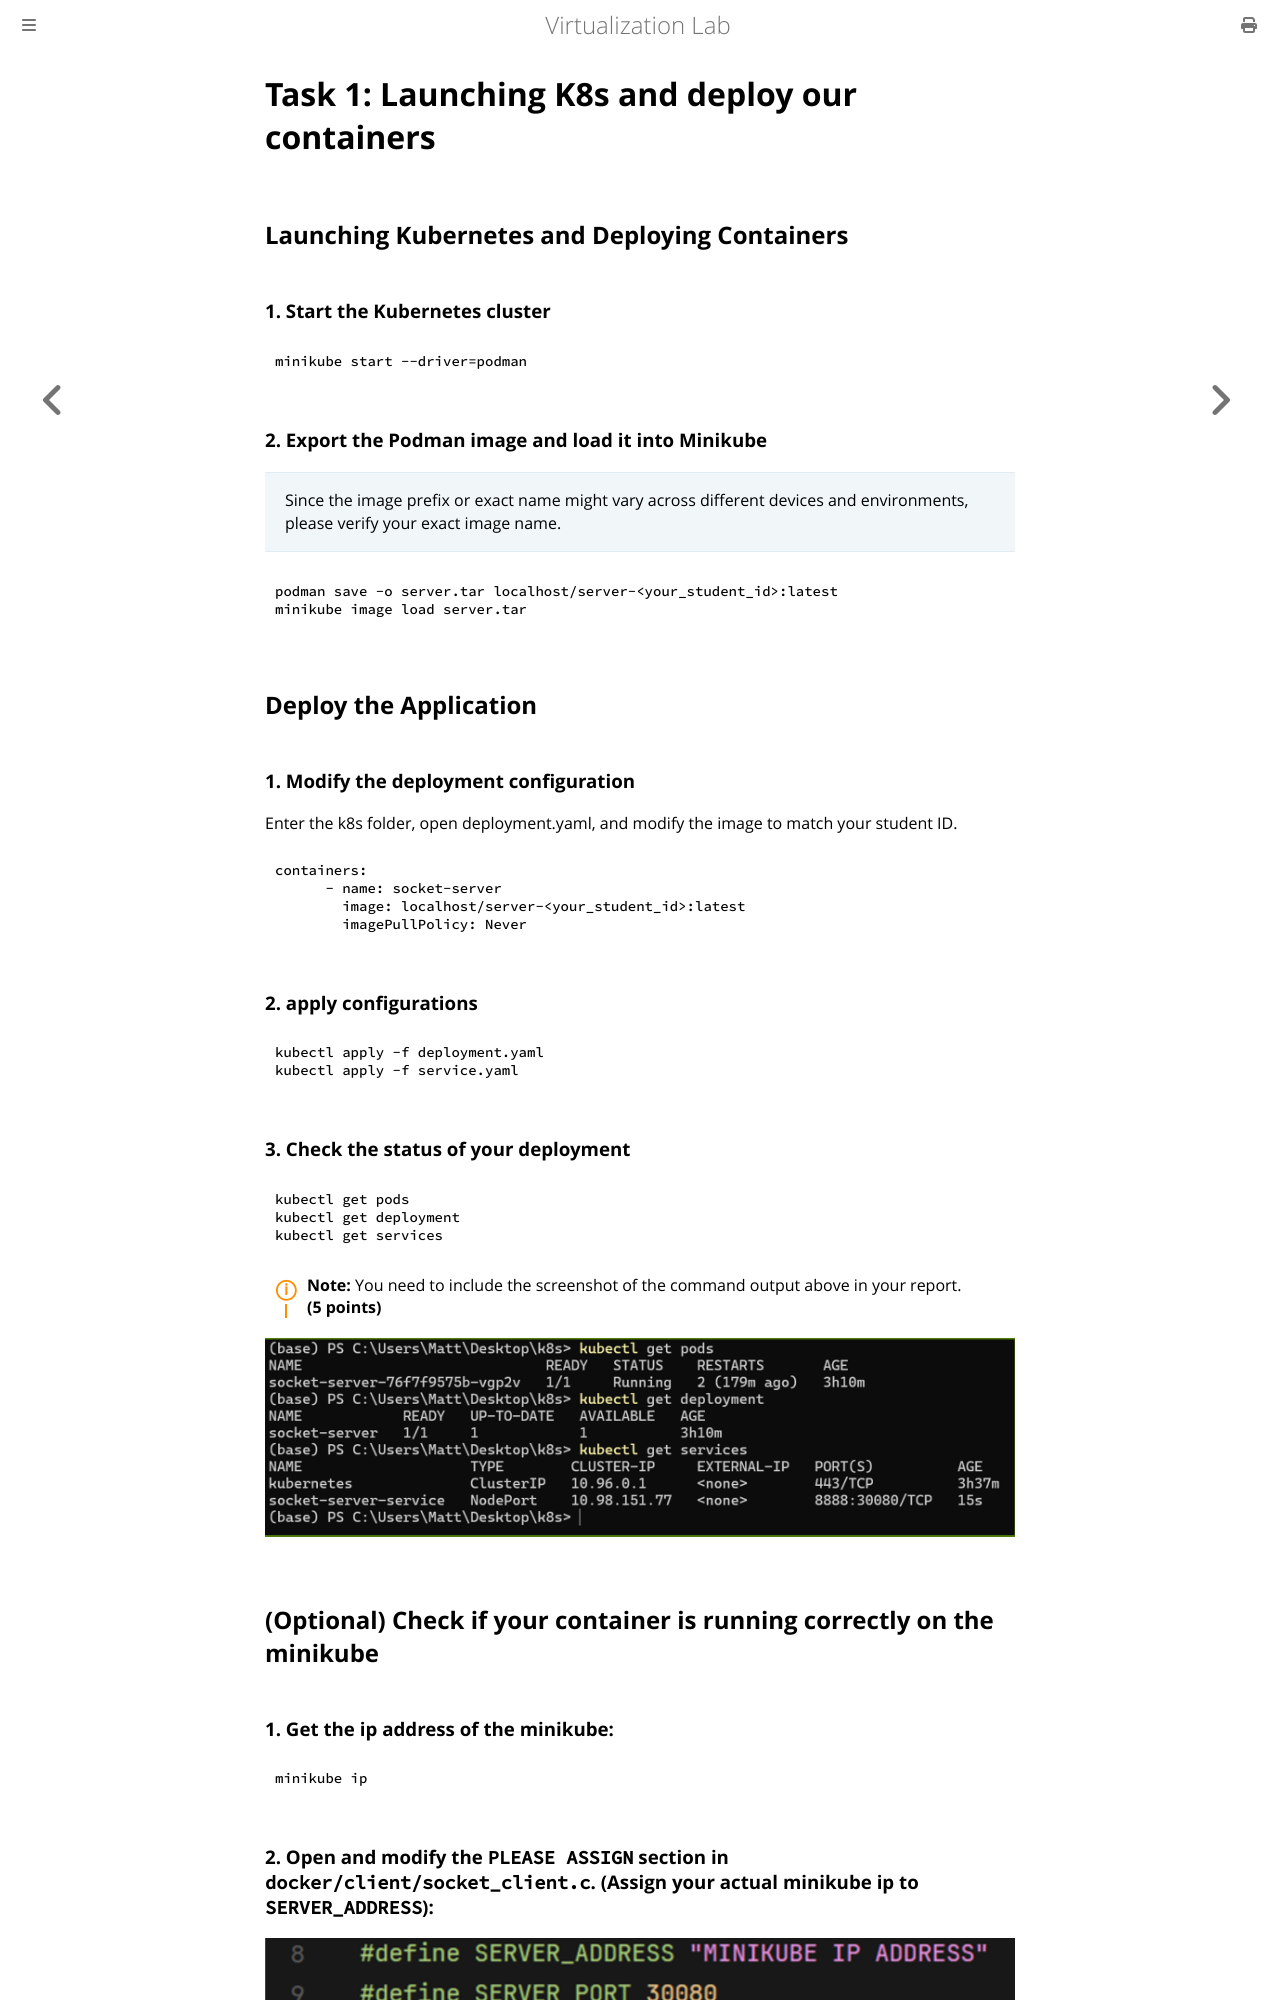

repository: NTHU-SCOPELAB/cr-virtualization · page: docker_kubernetes/kubernetes/task1.html · generator: mdbook

# Task 1: Launching K8s and deploy our containers

## Launching Kubernetes and Deploying Containers
### 1. Start the Kubernetes cluster
```bash
minikube start --driver=podman
```

### 2. Export the Podman image and load it into Minikube
>Since the image prefix  or exact name might vary across different devices and environments, please verify your exact image name.
```bash
podman save -o server.tar localhost/server-<your_student_id>:latest
minikube image load server.tar
```
## Deploy the Application
### 1. Modify the deployment configuration
Enter the k8s folder, open deployment.yaml, and modify the image to match your student ID. 
```YAML
containers:
      - name: socket-server
        image: localhost/server-<your_student_id>:latest
        imagePullPolicy: Never
```
### 2. apply configurations       
```bash
kubectl apply -f deployment.yaml
kubectl apply -f service.yaml
```

### 3. Check the status of your deployment
```bash
kubectl get pods
kubectl get deployment
kubectl get services
```
<div class="warning">
    <strong>Note:</strong> You need to include the screenshot of the command output above in your report. <strong>(5 points)</strong>
</div>

![](../../assets/2025-06-11-12-37-16.png)

## (Optional) Check if your container is running correctly on the minikube
### 1. Get the ip address of the minikube:
```bash
minikube ip
```
